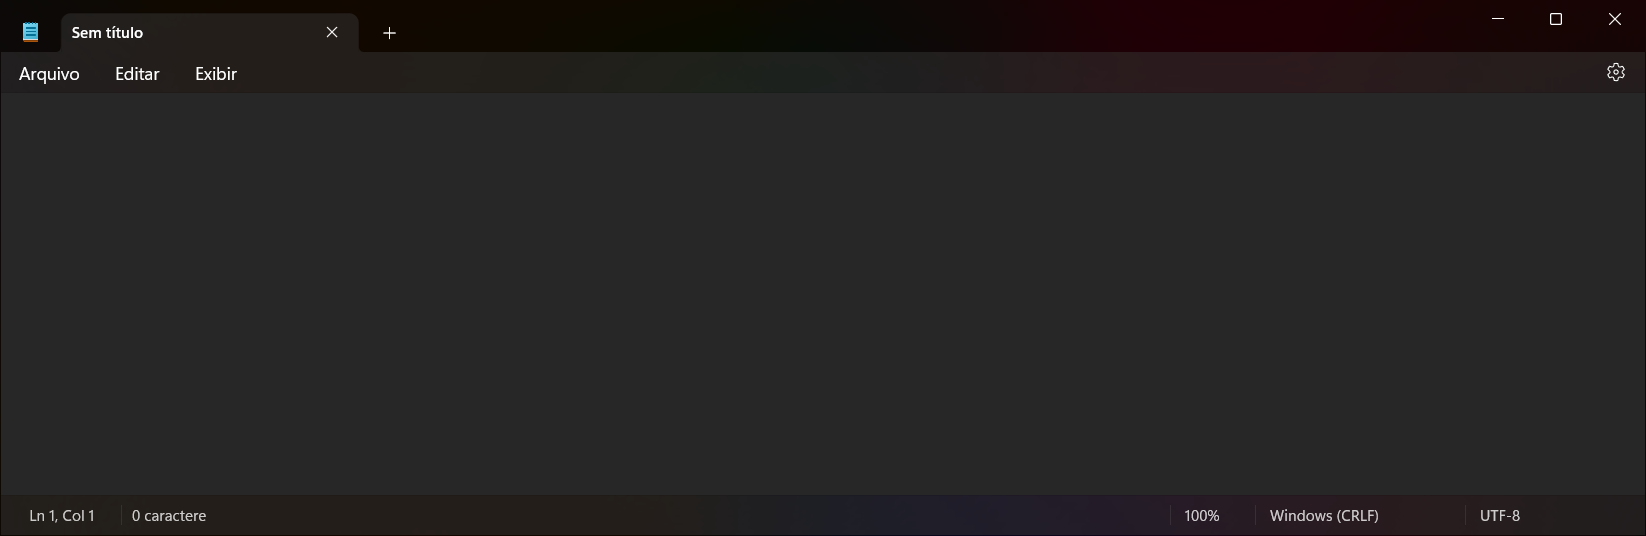
Task: Robotic Enterprise Framework Porreta
Workflow: KillProcesses_TestCase

Step 1: Open Application:  Notepad in window 'Sem título - Bloco de notas' (notepad.exe)

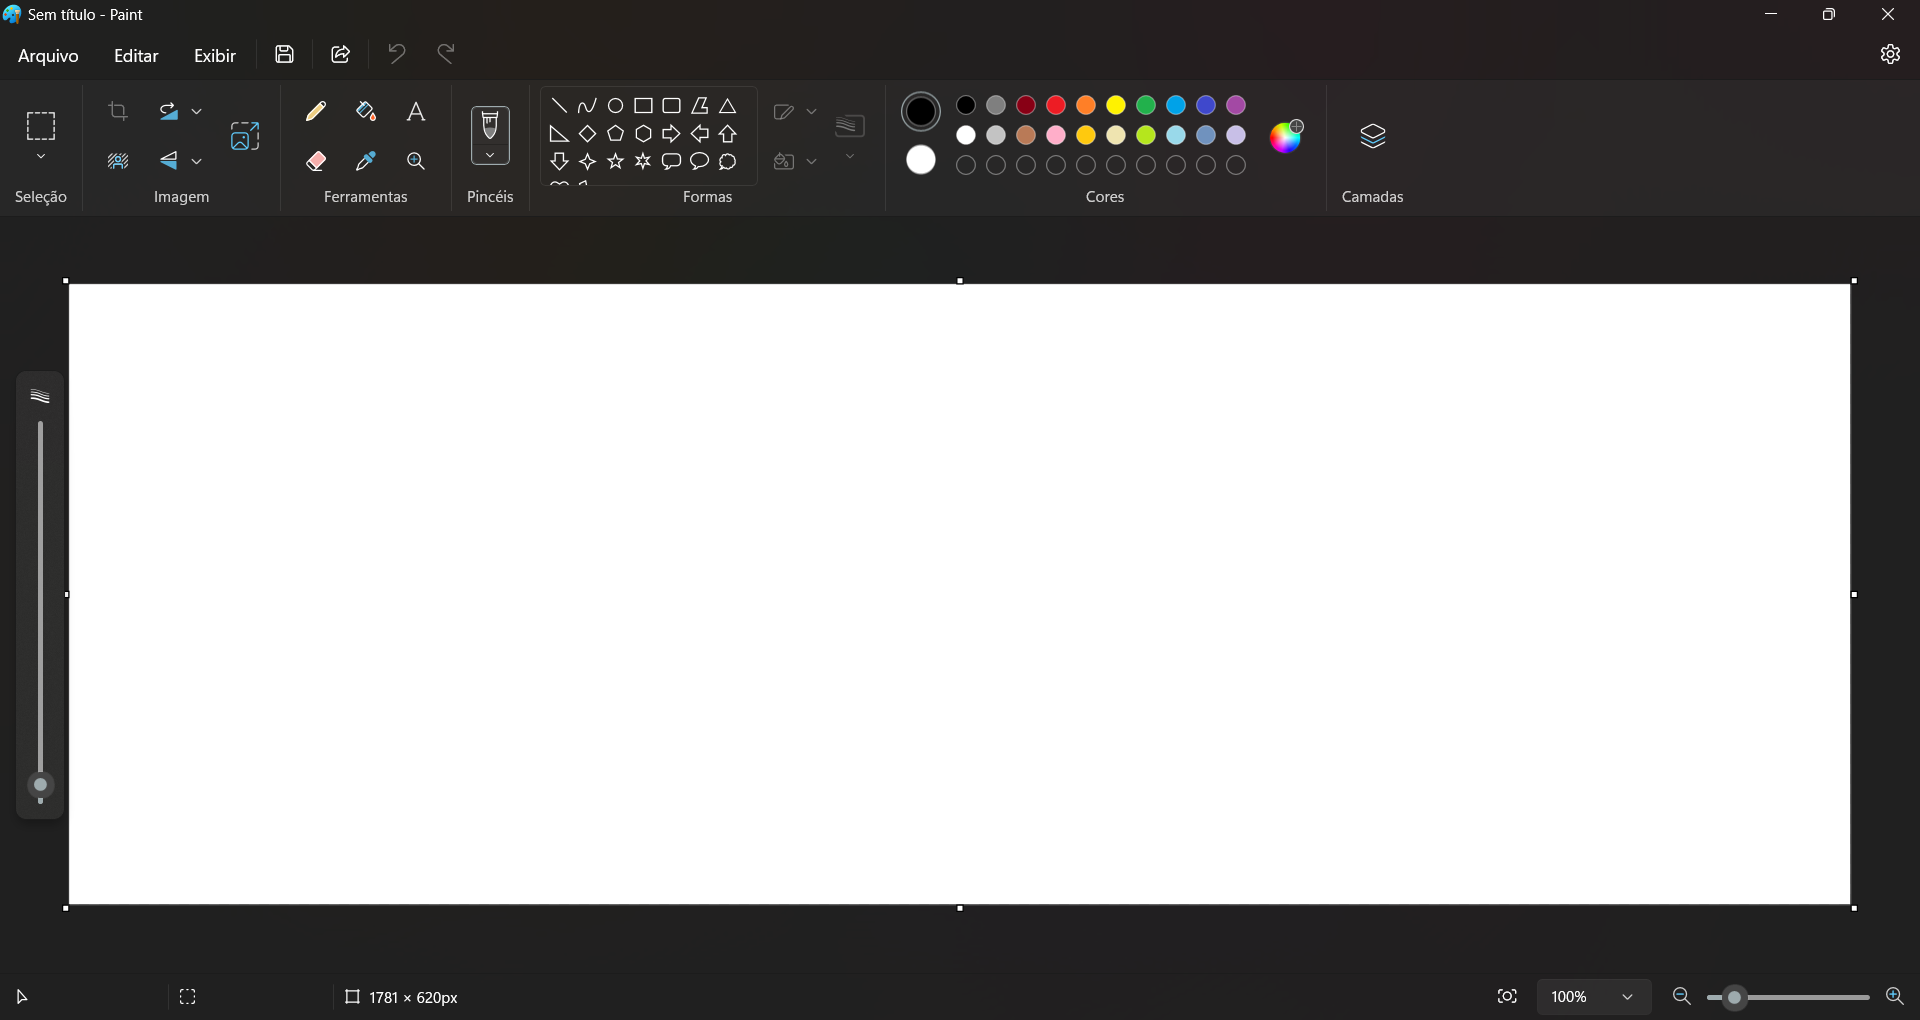
Step 2: Open Application: Paint in window 'Sem título - Paint' (mspaint.exe)